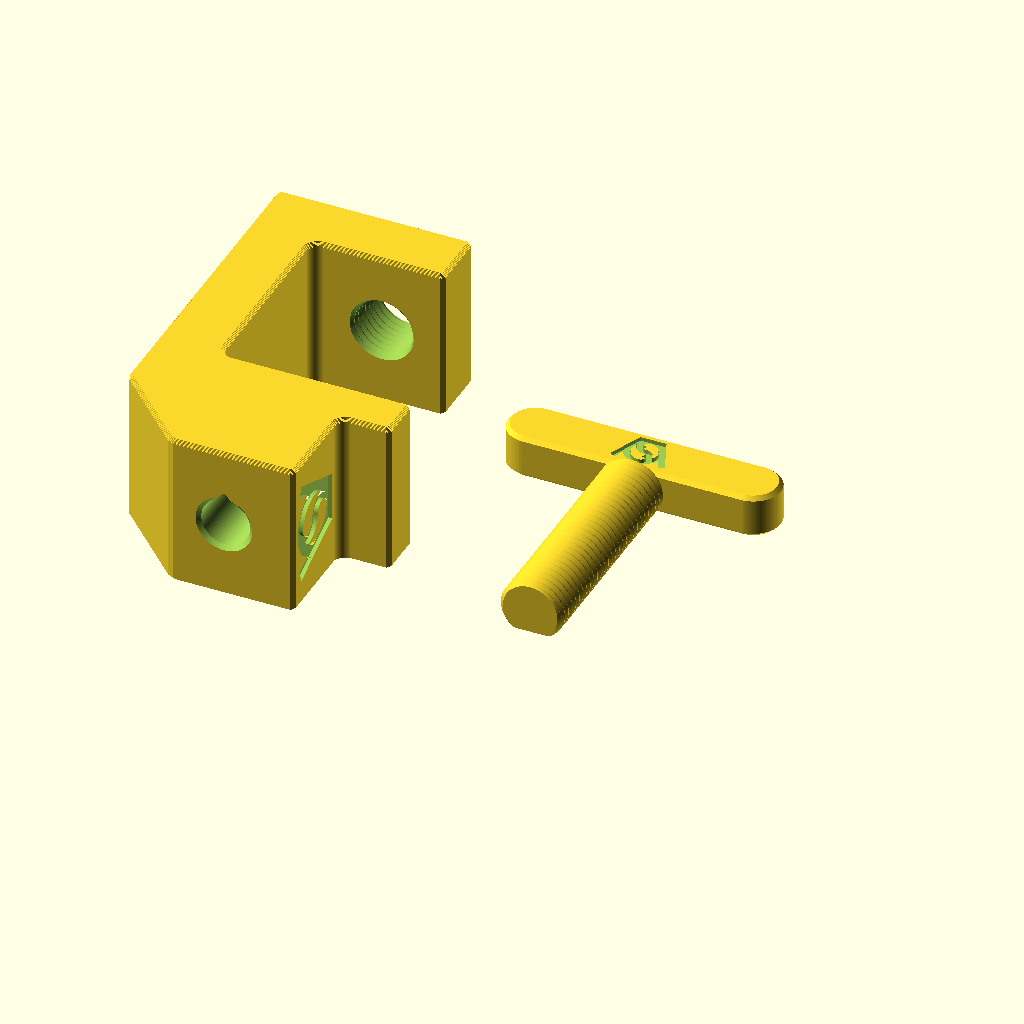
Cell 1 — every parameter at its default value.
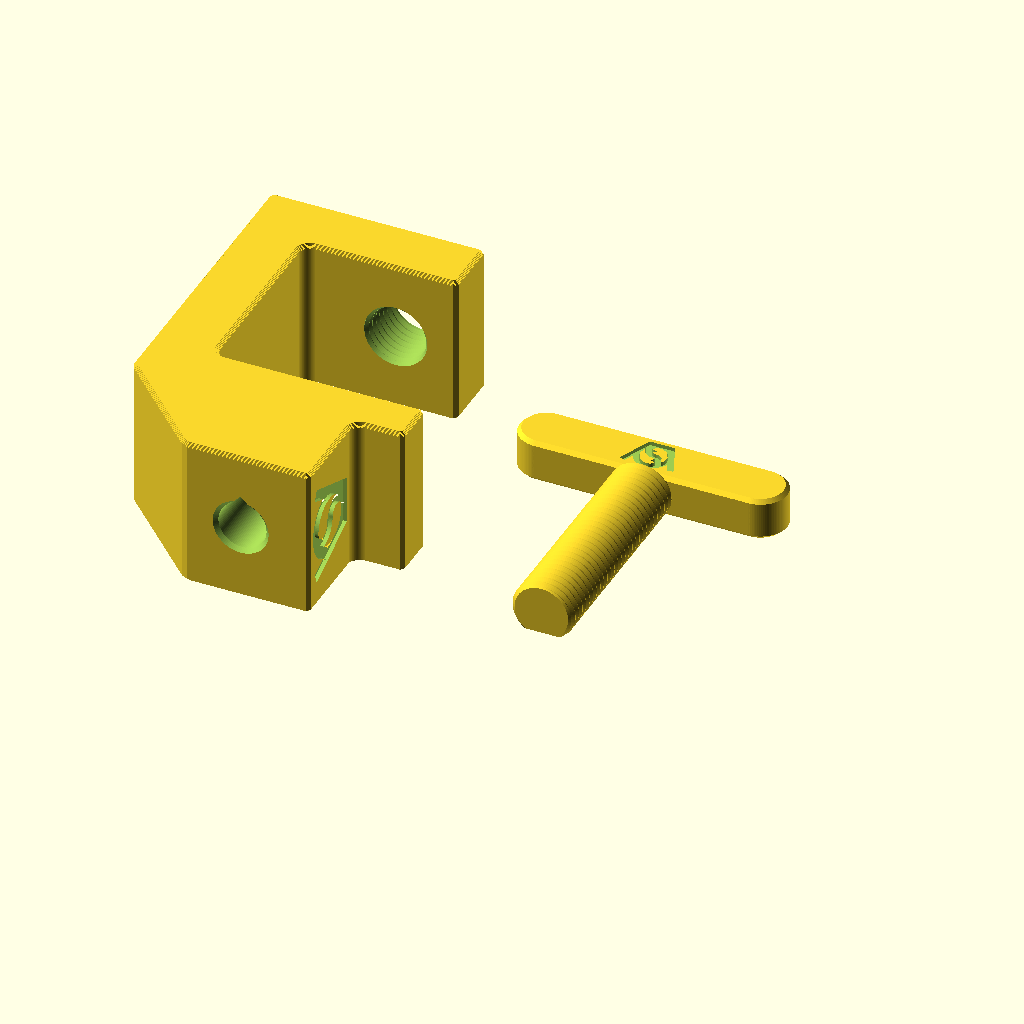
Cell 2: the "Printed" preset from the model's presets file.
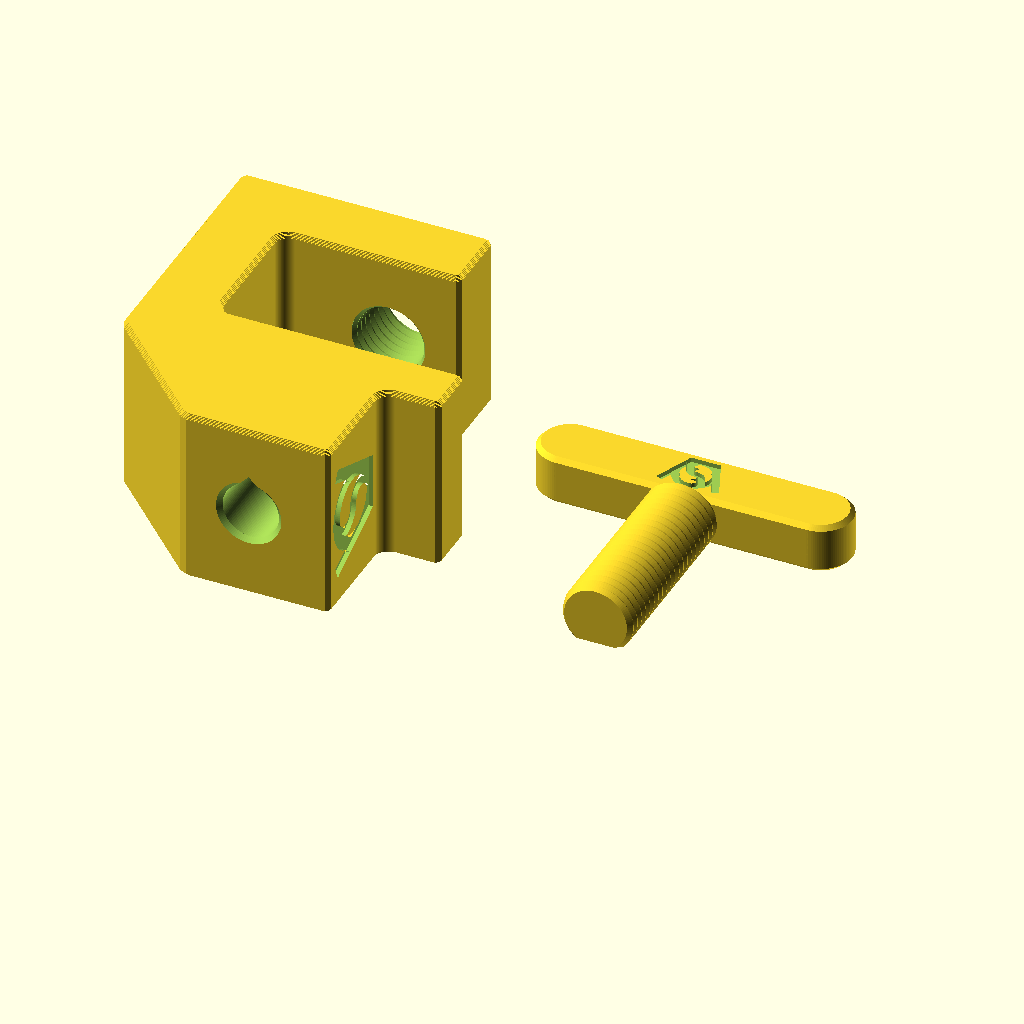
Cell 3 — preset "Thin desk".
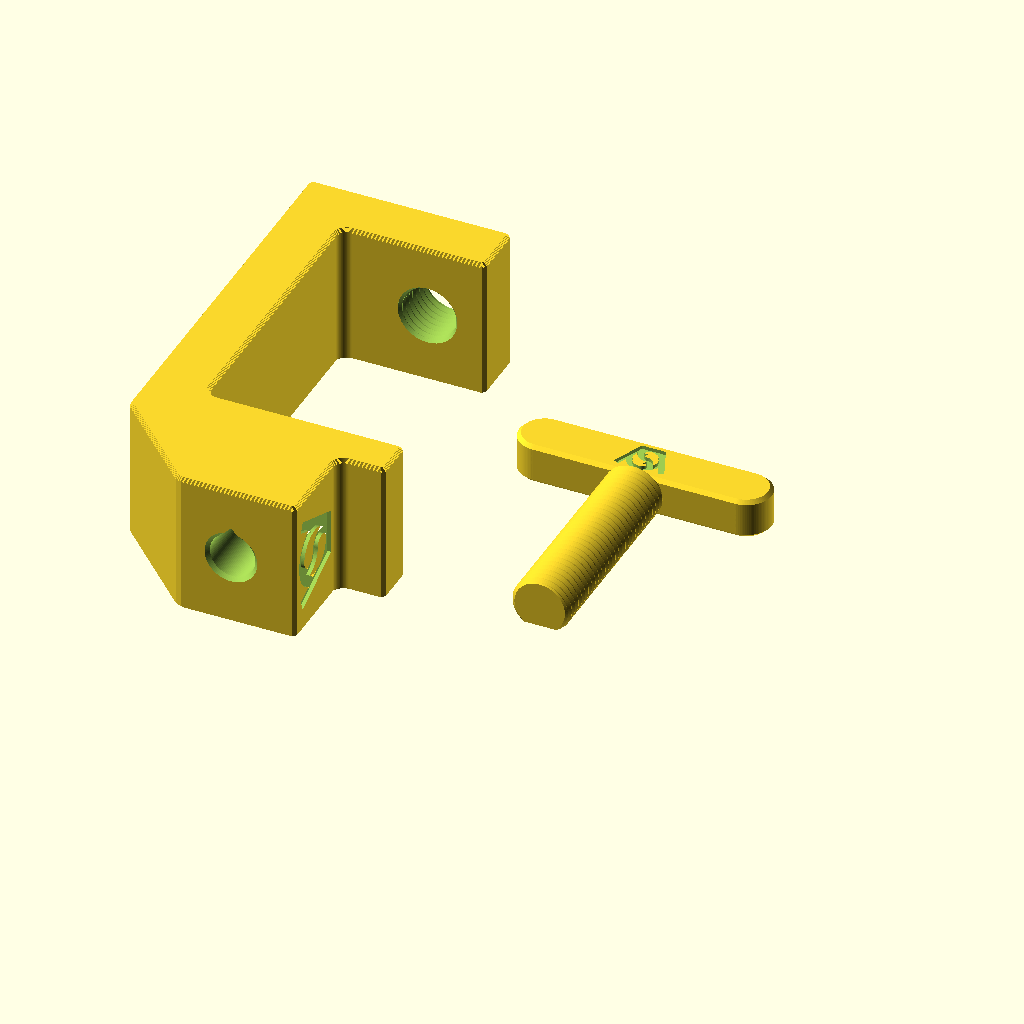
Cell 4: the "Thick desk" preset from the model's presets file.
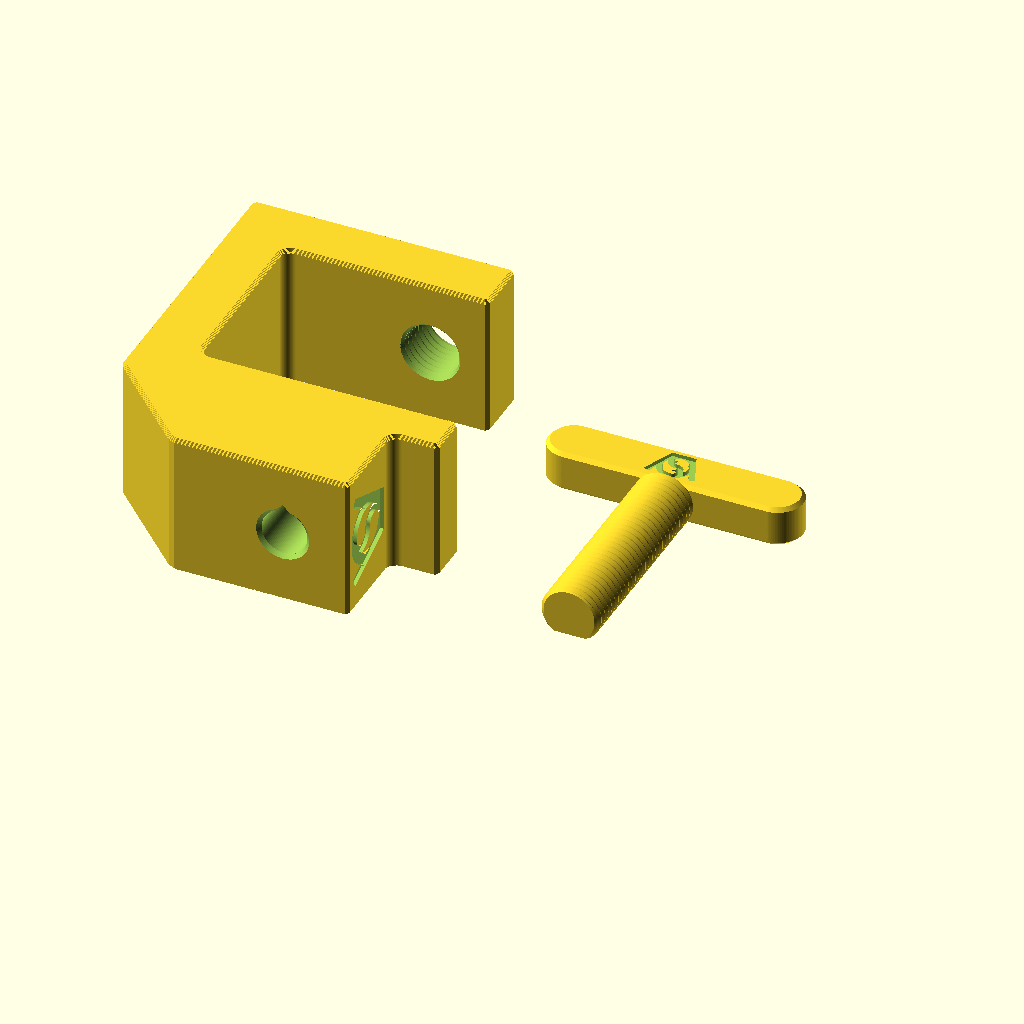
Cell 5 — preset "Far from edge".
The same orthographic view direction (rotation 55°, 0°, 25°; colour scheme Cornfield) for every cell, with the view re-fitted per cell, so scale and position can differ between cells.
Source of the model, projects/mikrofonarm_tischklemme/archive/mikrofonarm_tischklemmeV3.scad:
// Copyright (C) [Jonas Immanuel Frey] - Licensed under GPL
// Table clamp for the Rode PSA-1 microphone arm, as sketched in idee.jpeg.
//
// V3: every outer edge of the clamp has a 45 degree chamfer of
// clamp_chamfer: the corners of the side view are cut, and the two side
// faces, which lie on the bed and on top, step in by one 0.2 layer per layer.
// The bed side's first layer is 0.9 in, so its squish does not bulge. The
// logo on the block moves 0.5 down, to the middle of what the chamfer leaves.
// The screw is V2's.
//
// V2: pin_x moves the pin and the screw further into the table without
// limit. The top jaw now reaches top_jaw_reach beyond the block, instead of a
// fixed top_jaw_length that a pin_x of 28 or more ran past. With the pin
// more than 23 in, the block widens towards the spine, so the outer slope
// never cuts into the corner of the C below the top jaw's top. pin_x is 18
// instead of 14, as set by the user. With pin_x 14 the clamp is V1's; the
// screw is V1's.
//
// V1: two printed parts.
// - clamp: a C over the table edge. The top jaw lies on the table and carries
//   a block with the blind hole for the arm's pin, with a 45 degree slope on
//   its outer side; the lower jaw holds the thread for the screw, right below
//   the pin. It prints lying on its side, so the layers run around the C and
//   the screw's force pulls along them, not across. The pin hole is a
//   teardrop with its point up on the bed, so it prints without support.
// - screw: 16 mm thread, 2 mm pitch, 45 degree flanks (fdm_optimized_screws),
//   with a T bar to turn it, as on Rode's own clamp. It prints lying, its
//   underside cut flat. Its flat end presses on the table's underside.
// The VeryOS logo is engraved in the block's face towards the table and in
// the bar's top as printed.
// Origin: the table's top edge; x into the table, y along the edge, z up.
//
// Units: mm. No external libraries needed.

/* [View] */
part = "print_layout"; // [print_layout:Both parts on the bed,assembly:Assembly on a table,clamp:Clamp (print orientation),screw:Screw (print orientation)]

/* [Pin of the arm: Rode PSA-1] */
// The pin is 12.5 thick and 30 long, measured.
pin_hole_diameter = 12.6;
pin_hole_depth = 32;
// Pin axis from the table edge.
pin_x = 18;

/* [Table] */
// Gap between the jaws: the thickest table.
table_max = 50;
// Thinnest table the screw still reaches.
table_min = 10;
// Table shown in the assembly.
table_shown = 30;

/* [Clamp] */
// Along the table edge; the clamp's height on the bed.
clamp_width = 40;
spine_thickness = 16;
top_jaw_thickness = 12;
// Also the thread's length: 8 turns.
lower_jaw_thickness = 16;
// Reach of the top jaw beyond the block, further into the table.
top_jaw_reach = 13;
// Wall of the block on the table side of the pin hole.
block_wall = 11.7;
// Wall of the block on the outer side, at its top; more with a large pin_x.
block_top_wall = 7.7;
// Material between the pin hole's bottom and the table.
pin_hole_floor = 5;
// Wall of the lower jaw beyond the thread.
lower_jaw_wall = 7.75;
// Rounds the C's inner corners.
inner_radius = 3;
// 45 degree chamfer on all outer edges of the clamp.
clamp_chamfer = 1;

/* [Screw] */
thread_diameter = 16;
thread_pitch = 2;
// Radial gap between the screw and the clamp's thread (lessons_learned.md).
thread_clearance = 0.25;
// 45 degree chamfer at the screw's tip.
tip_chamfer = 1;
// Share of the thread diameter cut off the screw's underside, through shank
// and bar, so both stand on the bed (fdm_optimized_screws).
screw_cut = 0.15;
bar_length = 70;
// Along the screw's axis.
bar_width = 14;
bar_chamfer = 1;

/* [Logo] */
clamp_logo_height = 19;
bar_logo_height = 10;
logo_depth = 1;

/* [Hidden] */
$fn = 96;
eps = 0.01;
layer = 0.2;

pin_r = pin_hole_diameter / 2;
// The pin hole's lowest line on the bed is on a layer boundary, so the slicer
// does not narrow it by half a layer.
pin_y = round((clamp_width / 2 - pin_r) / layer) * layer + pin_r;
block_top = pin_hole_floor + pin_hole_depth;
block_right = pin_x + pin_r + block_wall;
top_jaw_length = block_right + top_jaw_reach;
// The slope meets the spine no lower than the top jaw's top.
block_left = min(pin_x - pin_r - block_top_wall, block_top - top_jaw_thickness - spine_thickness);
// The outer slope meets the spine's outer face here.
slope_bottom = block_top - (block_left + spine_thickness);
hole_d = thread_diameter + 2 * thread_clearance;
lower_jaw_top = -table_max;
lower_jaw_bottom = lower_jaw_top - lower_jaw_thickness;
lower_jaw_length = pin_x + hole_d / 2 + lower_jaw_wall;
screw_length = table_max + lower_jaw_thickness - table_min;
// Height of the screw's axis above the bed; the bar is twice as thick.
screw_axis_z = thread_diameter * (0.5 - screw_cut);
bar_thickness = 2 * screw_axis_z;

// The logo at the size of veryos_logo.svg, as in veryos_logo_cube: a ring and
// the two arms of a V, all logo_stroke wide. The arms stand logo_angle off
// the vertical.
logo_r = 15.6264133379; // outer radius of the ring
logo_stroke = 5;
logo_angle = 22.5;
// Half the distance between the arms' outer edges at the bottom.
logo_b = logo_r * (1 - sin(logo_angle)) / cos(logo_angle);
// Arm length along its centre line: its top corner touches the ring's top.
logo_arm = (2 * logo_r - logo_stroke / 2 * (1 + sin(logo_angle))) / cos(logo_angle);
// The S that splits the ring's hole: two half rings, logo_stroke wide.
ring_in = logo_r - logo_stroke;
s_small = (2 * ring_in - logo_stroke) / 4;
s_big = s_small + logo_stroke;

assert(slope_bottom > lower_jaw_bottom + inner_radius, "Block too wide for the spine; lower block_top_wall.");
assert(pin_hole_floor < top_jaw_thickness, "Pin hole floor above the top jaw.");
assert(screw_length > lower_jaw_thickness, "Screw shorter than the lower jaw.");

if (part == "print_layout") print_layout();
else if (part == "assembly") assembly();
else if (part == "clamp") clamp_print();
else if (part == "screw") screw_print();

module print_layout() {
    clamp_print();
    translate([top_jaw_length + 5 + bar_length / 2, 0, 0]) screw_print();
}

module assembly() {
    color("Gainsboro") clamp();
    color("DimGray") translate([pin_x, clamp_width / 2, -table_shown - screw_length - bar_width])
        screw();
    // The arm's pin, the arm resting on the block.
    color("Silver") translate([pin_x, pin_y, block_top - 30]) cylinder(d = 12.5, h = 30);
    // A sharp table edge stands off the spine by the inner rounding.
    color("BurlyWood", 0.5) translate([inner_radius, -20, -table_shown])
        cube([120, clamp_width + 40, table_shown]);
}

// Lying on its y = 0 side.
module clamp_print()
    translate([0, (block_top + lower_jaw_bottom) / 2, 0]) rotate([90, 0, 0]) clamp();

// Lying on its flat, the bar's logo up, centred on the origin.
module screw_print()
    translate([0, (screw_length + bar_width) / 2, screw_axis_z]) rotate([90, 0, 0]) screw();

module clamp() {
    difference() {
        rotate([90, 0, 0]) translate([0, 0, -clamp_width]) chamfered_extrude(clamp_width, clamp_chamfer)
            profile();
        // Pin hole: a teardrop pointing +y, which is up on the bed, with a
        // 45 degree lead-in at the top.
        translate([pin_x, pin_y, pin_hole_floor]) {
            linear_extrude(pin_hole_depth + 1) teardrop(pin_r);
            translate([0, 0, pin_hole_depth - 1]) cylinder(r1 = pin_r, r2 = pin_r + 2, h = 2);
        }
        translate([pin_x, clamp_width / 2, lower_jaw_bottom]) thread_hole(lower_jaw_thickness);
        // Logo in the block's face towards the table, upright as seen from
        // the table.
        translate([block_right - logo_depth, clamp_width / 2,
                   (top_jaw_thickness + inner_radius + block_top - clamp_chamfer) / 2])
            rotate([90, 0, 90]) linear_extrude(logo_depth + 1) logo_sized(clamp_logo_height);
    }
}

// Extrudes the children from z = 0 to h with a 45 degree chamfer of c at both
// ends, in steps of one layer, each inset as at its middle.
module chamfered_extrude(h, c) {
    n = round(c / layer);
    union() {
        translate([0, 0, n * layer]) linear_extrude(h - 2 * n * layer) children();
        for (i = [0 : 1 : n - 1], z = [i * layer, h - (i + 1) * layer])
            translate([0, 0, z]) linear_extrude(layer) offset(delta = -(c - (i + 0.5) * layer)) children();
    }
}

// Side view of the clamp in the xz plane, x = 0 at the table edge, z = 0 on
// the table. The inner corners are rounded, the outer ones chamfered.
module profile() {
    s = spine_thickness;
    offset(r = -inner_radius) offset(delta = inner_radius) polygon(chamfer_corners([
        [-s, lower_jaw_bottom], [lower_jaw_length, lower_jaw_bottom],
        [lower_jaw_length, lower_jaw_top], [0, lower_jaw_top],
        [0, 0], [top_jaw_length, 0], [top_jaw_length, top_jaw_thickness],
        [block_right, top_jaw_thickness], [block_right, block_top],
        [block_left, block_top], [-s, slope_bottom]], clamp_chamfer));
}

// A counterclockwise polygon with each convex corner cut c along both edges.
function chamfer_corners(p, c) = [for (i = [0 : len(p) - 1])
    let(a = p[(i + len(p) - 1) % len(p)], b = p[i], d = p[(i + 1) % len(p)])
    each (cross(b - a, d - b) > 0 ? [b + c * (a - b) / norm(a - b), b + c * (d - b) / norm(d - b)] : [b])];

// Circle with a 45 degree point towards +y.
module teardrop(r)
    hull() {
        circle(r = r);
        translate([0, r * sqrt(2) - eps]) square(2 * eps, center = true);
    }

// Thread for the screw from z = 0 to depth, with a 45 degree lead-in at both
// ends.
module thread_hole(depth) {
    r = hole_d / 2;
    thread_h = 0.4 * thread_pitch;
    translate([0, 0, -1]) threaded_rod(hole_d, depth + 2, thread_pitch);
    for (end = [[0, 0], [depth, 180]]) translate([0, 0, end[0]]) rotate([end[1], 0, 0])
        translate([0, 0, -1]) cylinder(r1 = r + 1, r2 = r - thread_h, h = 1 + thread_h);
}

// Upright: the bar from z = 0 to bar_width, the thread above it. The side
// towards -y is cut flat; it is the underside on the bed.
module screw() {
    difference() {
        union() {
            bar();
            translate([0, 0, bar_width - eps]) intersection() {
                threaded_rod(thread_diameter, screw_length + eps, thread_pitch);
                cylinder(h = screw_length + eps, r1 = thread_diameter / 2 - tip_chamfer + screw_length,
                         r2 = thread_diameter / 2 - tip_chamfer);
            }
        }
        translate([-bar_length, -thread_diameter - screw_axis_z, -1])
            cube([2 * bar_length, thread_diameter, bar_width + screw_length + 2]);
        // Logo on the bar's +y face, its top towards the thread.
        translate([0, screw_axis_z - logo_depth, bar_width / 2])
            rotate([90, 0, 180]) linear_extrude(logo_depth + 1) logo_sized(bar_logo_height);
    }
}

// Along x, from z = 0 to bar_width, rounded ends, bar_thickness thick in y,
// its edges on both faces chamfered.
module bar()
    translate([0, bar_thickness / 2, bar_width / 2]) rotate([90, 0, 0]) hull() {
        linear_extrude(bar_thickness) offset(delta = -bar_chamfer) stadium();
        translate([0, 0, bar_chamfer]) linear_extrude(bar_thickness - 2 * bar_chamfer) stadium();
    }

// Bar outline seen along y, centred: x along the bar, y along the screw's axis.
module stadium()
    hull() for (s = [-1, 1]) translate([s * (bar_length - bar_width) / 2, 0]) circle(d = bar_width);

// The logo centred on the origin, `height` tall.
module logo_sized(height)
    scale(height / (2 * logo_r)) translate([0, -logo_r]) logo();

// The VeryOS logo at the size of veryos_logo.svg, bottom edge on y = 0,
// centred on x = 0, as in veryos_logo_cube.
module logo() {
    difference() {
        union() {
            translate([0, logo_r]) circle(r = logo_r);
            for (m = [0, 1]) mirror([m, 0])
                translate([logo_b, 0]) rotate(-logo_angle)
                    translate([-logo_stroke, 0]) square([logo_stroke, logo_arm]);
            // between the arms, below the ring's middle
            polygon([[-logo_b, 0], [logo_b, 0],
                     [logo_b + logo_r * tan(logo_angle), logo_r],
                     [-logo_b - logo_r * tan(logo_angle), logo_r]]);
        }
        translate([0, logo_r]) for (a = [0, 180]) rotate(a) s_hole();
    }
}

// One of the two holes the S leaves in the ring: the right half of the ring's
// hole above the lower half ring, and the upper half disc.
module s_hole() {
    difference() {
        intersection() {
            circle(r = ring_in);
            translate([0, -ring_in]) square(2 * ring_in);
        }
        translate([0, -(ring_in - s_small)]) circle(r = s_big);
    }
    translate([0, ring_in - s_small]) circle(r = s_small);
}

// Threaded rod of major diameter d from z = 0 to h: the screw's shank, and,
// with the clearance added, the shape cut for the thread. render() keeps the
// preview working with this many threads.
module threaded_rod(d, h, pitch) {
    r_root = d / 2 - 0.4 * pitch;
    render(convexity = 4) intersection() {
        union() {
            cylinder(r = r_root + eps, h = h);
            thread_ridge(r_root, -pitch, h + pitch, pitch);
        }
        cylinder(r = d / 2 + 1, h = h);
    }
}

// Sweeps a trapezoid around a right-handed helix. Equal radial depth and
// axial flank run give 45 degree flanks (90 degree included angle).
module thread_ridge(r_root, z0, z1, pitch) {
    depth = 0.4 * pitch;
    half_tip = 0.05 * pitch;
    steps = ceil((z1 - z0) / pitch * $fn);
    profile = [[r_root - eps, -half_tip - depth - eps],
               [r_root + depth, -half_tip],
               [r_root + depth, half_tip],
               [r_root - eps, half_tip + depth + eps]];
    points = [for (i = [0:steps])
        let(z = z0 + (z1 - z0) * i / steps, a = 360 * z / pitch)
        for (p = profile) [p[0] * cos(a), p[0] * sin(a), z + p[1]]];
    // Clockwise winding as viewed from outside, as required by OpenSCAD.
    faces = concat(
        [[3, 2, 1, 0]],
        [for (i = [0:steps-1], j = [0:3])
            [4*i+j, 4*i+(j+1)%4, 4*(i+1)+(j+1)%4]],
        [for (i = [0:steps-1], j = [0:3])
            [4*i+j, 4*(i+1)+(j+1)%4, 4*(i+1)+j]],
        [[4*steps, 4*steps+1, 4*steps+2, 4*steps+3]]);
    polyhedron(points = points, faces = faces, convexity = 16);
}
Customizer parameters (derived from the source; name, type, default, range or options):
part: string, default "print_layout", options "print_layout", "assembly", "clamp", "screw"
pin_hole_diameter: number, default 12.6
pin_hole_depth: number, default 32
pin_x: number, default 18
table_max: number, default 50
table_min: number, default 10
table_shown: number, default 30
clamp_width: number, default 40
spine_thickness: number, default 16
top_jaw_thickness: number, default 12
lower_jaw_thickness: number, default 16
top_jaw_reach: number, default 13
block_wall: number, default 11.7
block_top_wall: number, default 7.7
pin_hole_floor: number, default 5
lower_jaw_wall: number, default 7.75
inner_radius: number, default 3
clamp_chamfer: number, default 1
thread_diameter: number, default 16
thread_pitch: number, default 2
thread_clearance: number, default 0.25
tip_chamfer: number, default 1
screw_cut: number, default 0.15
bar_length: number, default 70
bar_width: number, default 14
bar_chamfer: number, default 1
clamp_logo_height: number, default 19
bar_logo_height: number, default 10
logo_depth: number, default 1
